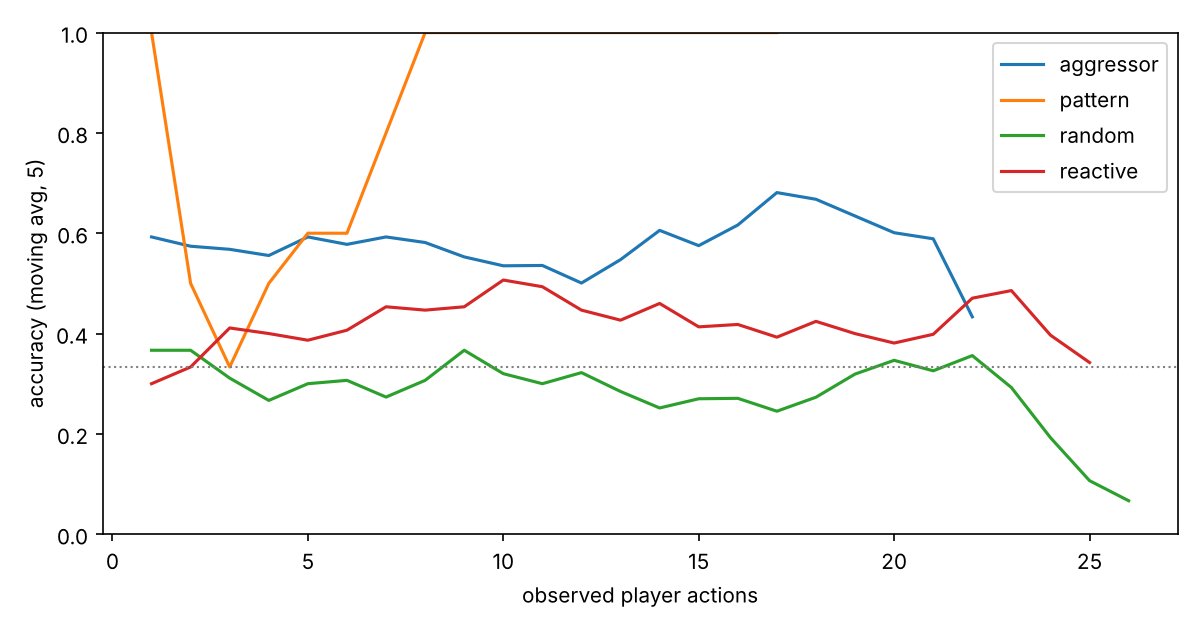

The table this chart was drawn from, first rows:
bot, step, accuracy
aggressor, 1, 0.593
aggressor, 2, 0.556
aggressor, 3, 0.556
aggressor, 4, 0.519
aggressor, 5, 0.741
aggressor, 6, 0.519
aggressor, 7, 0.63
aggressor, 8, 0.5
aggressor, 9, 0.375
aggressor, 10, 0.652
aggressor, 11, 0.522
aggressor, 12, 0.455
aggressor, 13, 0.733
aggressor, 14, 0.667
aggressor, 15, 0.5
aggressor, 16, 0.727
aggressor, 17, 0.778
aggressor, 18, 0.667
aggressor, 19, 0.5
aggressor, 20, 0.333
aggressor, 21, 0.667
aggressor, 22, 0.0
pattern, 1, 1.0
pattern, 2, 0.0
pattern, 3, 0.0
pattern, 4, 1.0
pattern, 5, 1.0
pattern, 6, 1.0
pattern, 7, 1.0
pattern, 8, 1.0
pattern, 9, 1.0
pattern, 10, 1.0
pattern, 11, 1.0
pattern, 12, 1.0
pattern, 13, 1.0
pattern, 14, 1.0
pattern, 15, 1.0
pattern, 16, 1.0
pattern, 17, 1.0
random, 1, 0.367
random, 2, 0.367
random, 3, 0.2
random, 4, 0.133
random, 5, 0.433
random, 6, 0.4
random, 7, 0.2
random, 8, 0.367
random, 9, 0.433
random, 10, 0.2
random, 11, 0.3
random, 12, 0.31
random, 13, 0.179
random, 14, 0.269
random, 15, 0.292
random, 16, 0.304
random, 17, 0.182
random, 18, 0.318
random, 19, 0.5
random, 20, 0.429
random, 21, 0.2
... 30 more rows
